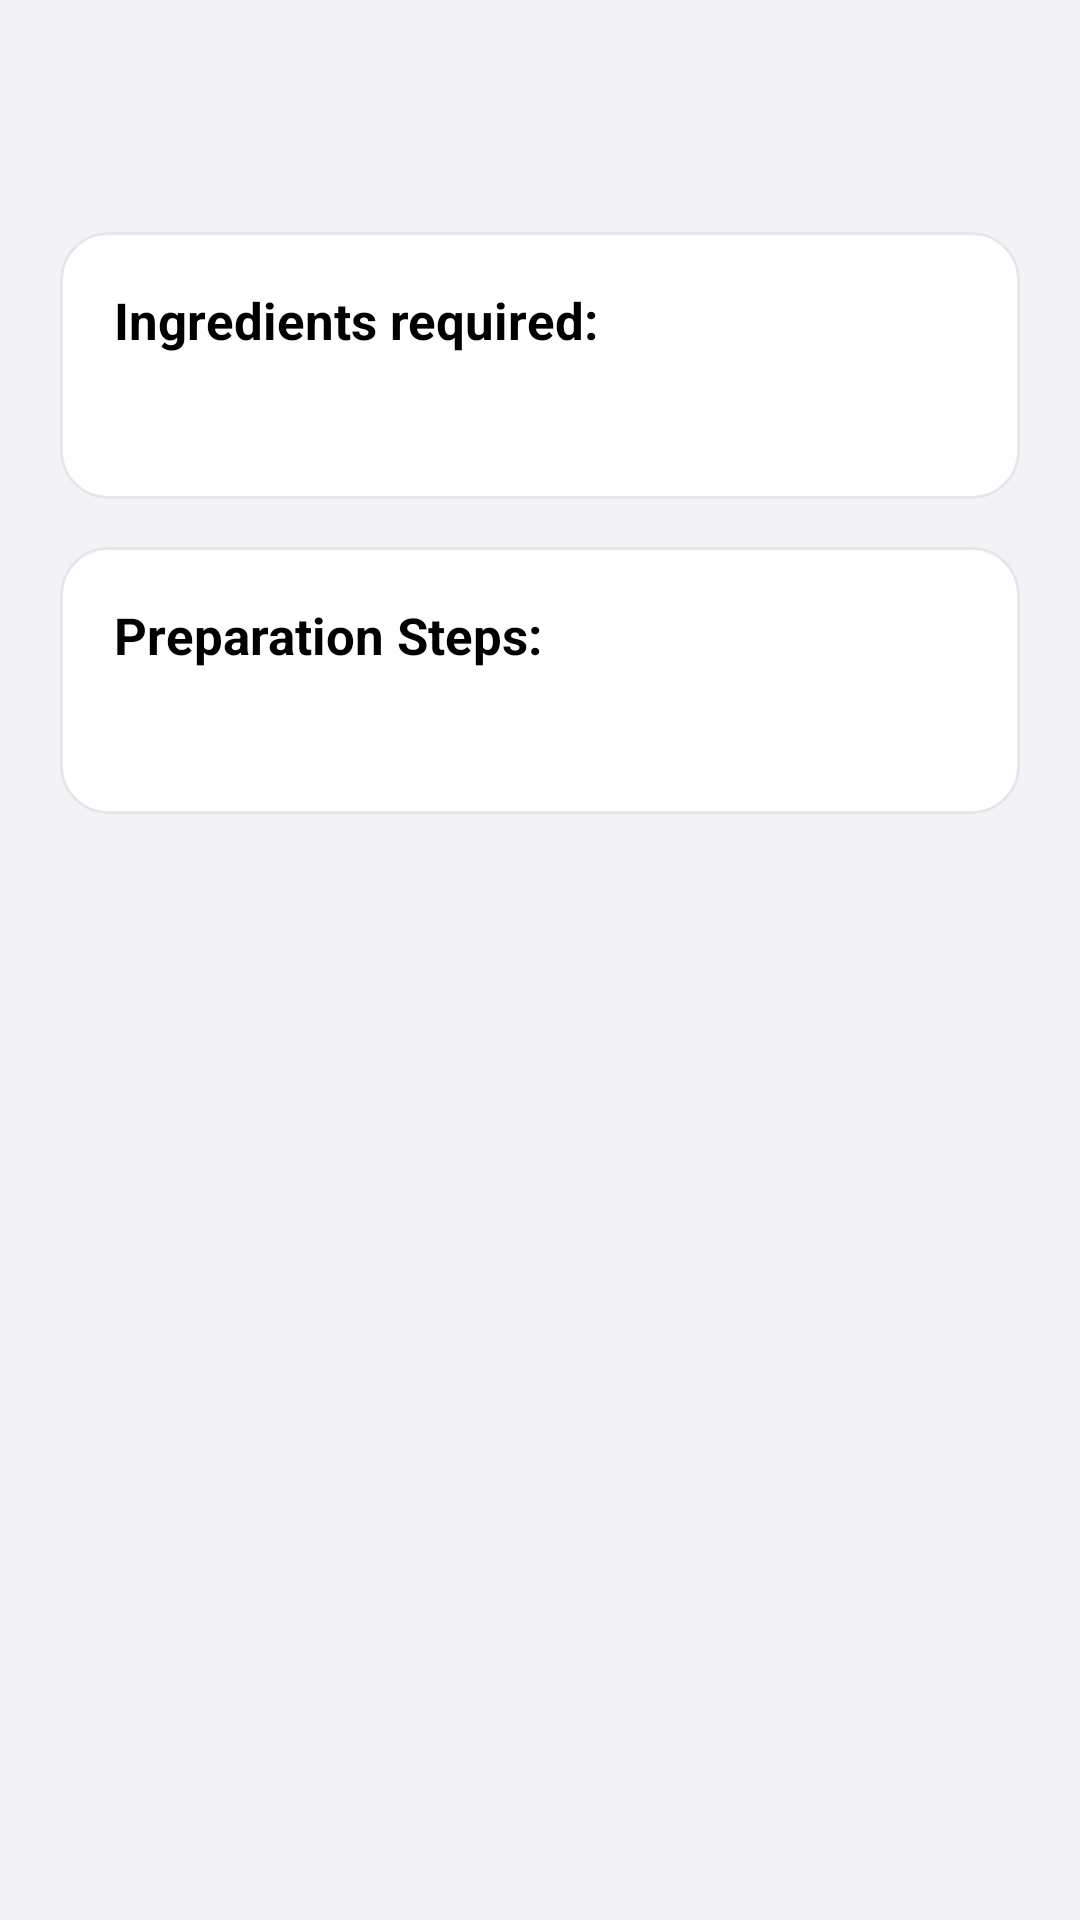

Layout XML and referenced resources for this Android screen:
<!-- AndroidManifest.xml: application theme Theme.SmartPantryManager -->
<!-- res/layout/activity_recipe_detail.xml -->
<?xml version="1.0" encoding="utf-8"?>
<ScrollView xmlns:android="http://schemas.android.com/apk/res/android"
    xmlns:tools="http://schemas.android.com/tools"
    android:layout_width="match_parent"
    android:layout_height="match_parent"
    android:background="?android:attr/colorBackground">

    <LinearLayout
        android:layout_width="match_parent"
        android:layout_height="wrap_content"
        android:orientation="vertical"
        android:padding="20dp">

        <TextView
            android:id="@+id/text_detail_title"
            android:layout_width="match_parent"
            android:layout_height="wrap_content"
            android:textSize="28sp"
            android:textStyle="bold"
            android:textColor="?attr/colorOnSurface"
            android:layout_marginBottom="20dp"
            tools:text="Tomato Pasta" />

        
        <com.google.android.material.card.MaterialCardView
            android:layout_width="match_parent"
            android:layout_height="wrap_content"
            style="@style/Widget.SleekCardView"
            android:layout_marginBottom="16dp">

            <LinearLayout
                android:layout_width="match_parent"
                android:layout_height="wrap_content"
                android:orientation="vertical"
                android:padding="18dp">

                <TextView
                    android:layout_width="match_parent"
                    android:layout_height="wrap_content"
                    android:text="@string/label_ingredients_required"
                    android:textSize="17sp"
                    android:textStyle="bold"
                    android:textColor="?attr/colorOnSurface" />

                <TextView
                    android:id="@+id/text_detail_ingredients"
                    android:layout_width="match_parent"
                    android:layout_height="wrap_content"
                    android:textSize="15sp"
                    android:textColor="?attr/colorOnSurfaceVariant"
                    android:layout_marginTop="10dp"
                    android:lineSpacingExtra="6dp"
                    tools:text="- Ingredient 1\n- Ingredient 2" />
            </LinearLayout>
        </com.google.android.material.card.MaterialCardView>

        
        <com.google.android.material.card.MaterialCardView
            android:layout_width="match_parent"
            android:layout_height="wrap_content"
            style="@style/Widget.SleekCardView">

            <LinearLayout
                android:layout_width="match_parent"
                android:layout_height="wrap_content"
                android:orientation="vertical"
                android:padding="18dp">

                <TextView
                    android:layout_width="match_parent"
                    android:layout_height="wrap_content"
                    android:text="@string/label_preparation_steps"
                    android:textSize="17sp"
                    android:textStyle="bold"
                    android:textColor="?attr/colorOnSurface" />

                <TextView
                    android:id="@+id/text_detail_steps"
                    android:layout_width="match_parent"
                    android:layout_height="wrap_content"
                    android:textSize="15sp"
                    android:textColor="?attr/colorOnSurfaceVariant"
                    android:layout_marginTop="10dp"
                    android:lineSpacingExtra="6dp"
                    tools:text="1. Do this...\n2. Do that..." />
            </LinearLayout>
        </com.google.android.material.card.MaterialCardView>

    </LinearLayout>
</ScrollView>
<!-- resources referenced by this layout -->
<resources>
  <string name="label_ingredients_required">Ingredients required:</string>
  <string name="label_preparation_steps">Preparation Steps:</string>
  <style name="Widget.SleekCardView" parent="Widget.Material3.CardView.Filled">
          <item name="cardCornerRadius">16dp</item>
          <item name="cardElevation">0dp</item>
          <item name="strokeColor">@color/mono_card_border</item>
          <item name="strokeWidth">1dp</item>
          <item name="cardBackgroundColor">@color/mono_surface_light</item>
      </style>
  <style name="Theme.SmartPantryManager" parent="Base.Theme.SmartPantryManager" />
  <color name="mono_card_border">#E5E5EA</color>
  <color name="mono_surface_light">#FFFFFF</color>
  <style name="Base.Theme.SmartPantryManager" parent="Theme.Material3.DayNight.NoActionBar">
          
          <item name="colorPrimary">@color/mono_black</item>
          <item name="colorOnPrimary">@color/mono_white</item>
          <item name="colorPrimaryContainer">@color/mono_nav_indicator_light</item>
          <item name="colorOnPrimaryContainer">@color/mono_black</item>
  
          <item name="colorSecondary">#3A3A3C</item>
          <item name="colorOnSecondary">@color/mono_white</item>
  
          <item name="android:colorBackground">@color/mono_bg_light</item>
          <item name="colorSurface">@color/mono_surface_light</item>
          <item name="colorOnSurface">@color/mono_text_primary</item>
          <item name="colorOnSurfaceVariant">@color/mono_text_secondary</item>
          <item name="colorOutline">@color/mono_card_border</item>
  
          
          <item name="android:statusBarColor">@color/mono_bg_light</item>
          <item name="android:windowLightStatusBar">true</item>
  
          
          <item name="materialCardViewStyle">@style/Widget.SleekCardView</item>
          <item name="materialButtonStyle">@style/Widget.SleekButton</item>
      </style>
  <color name="mono_black">#000000</color>
  <color name="mono_white">#FFFFFF</color>
  <color name="mono_nav_indicator_light">#E5E5EA</color>
  <color name="mono_bg_light">#F2F2F7</color>
  <color name="mono_text_primary">#000000</color>
  <color name="mono_text_secondary">#8E8E93</color>
  <style name="Widget.SleekButton" parent="Widget.Material3.Button">
          <item name="cornerRadius">14dp</item>
          <item name="backgroundTint">@color/mono_black</item>
          <item name="android:textColor">@color/mono_white</item>
      </style>
</resources>
